The GitHub repository PerezAbel/Flora-AI contains a labelled image folder "poultry" with 5 categories: bumblefoot, fowlpox, healthy, coryza, CRD. Examples follow, each with its label.

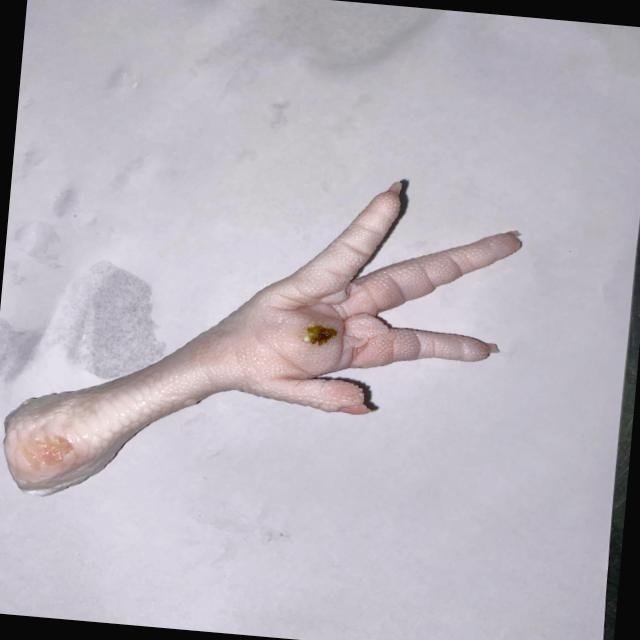
Label: bumblefoot

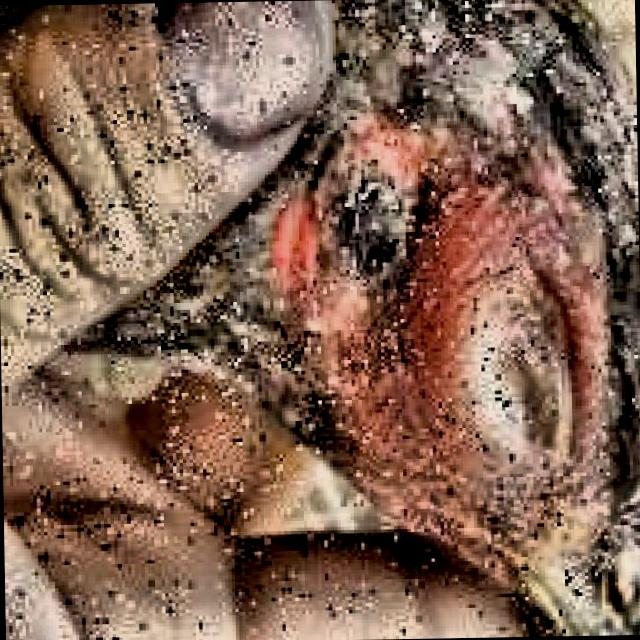
Label: coryza

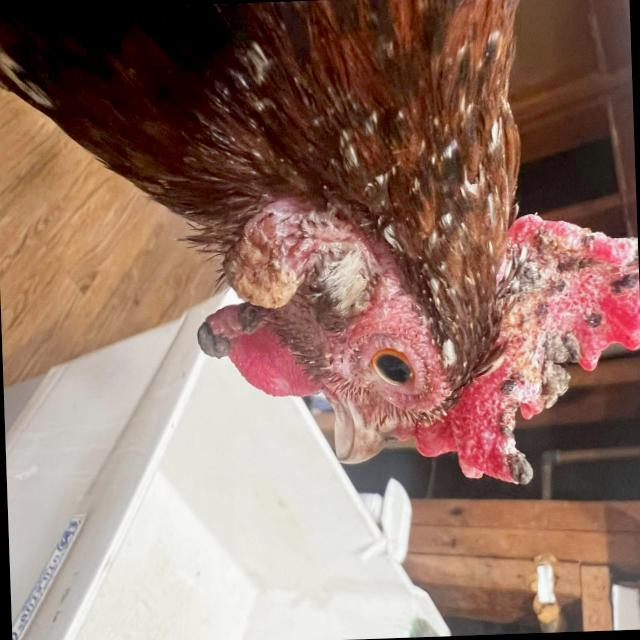
Label: fowlpox

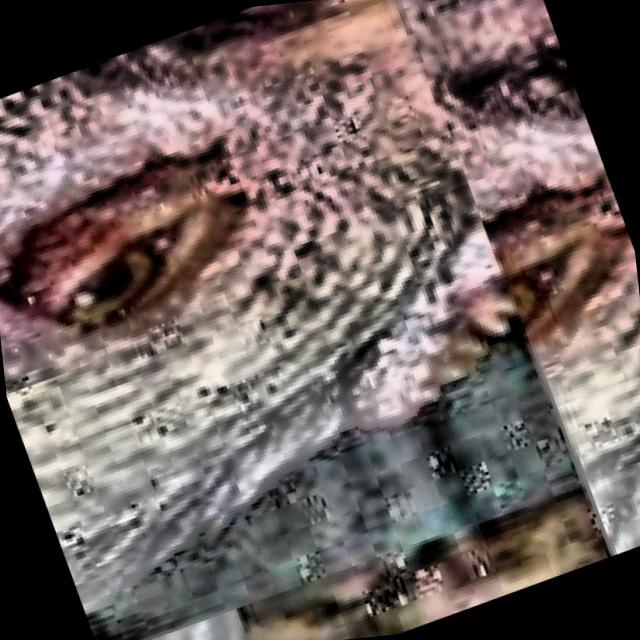
Label: CRD

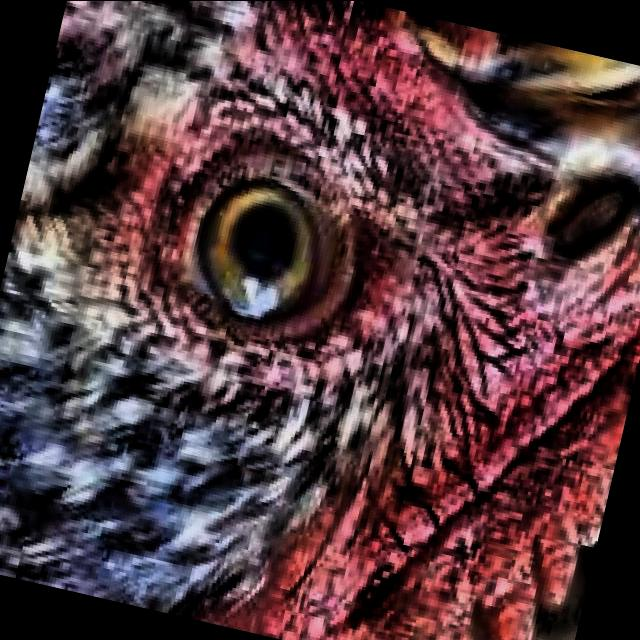
Label: healthy

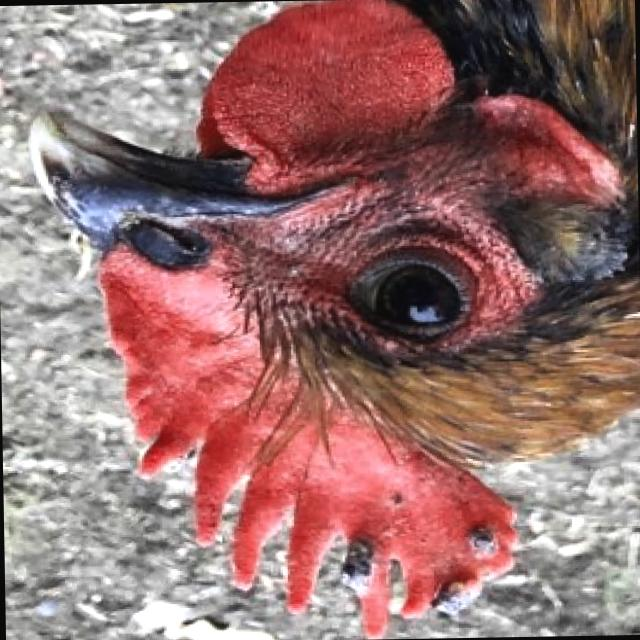
Label: fowlpox
